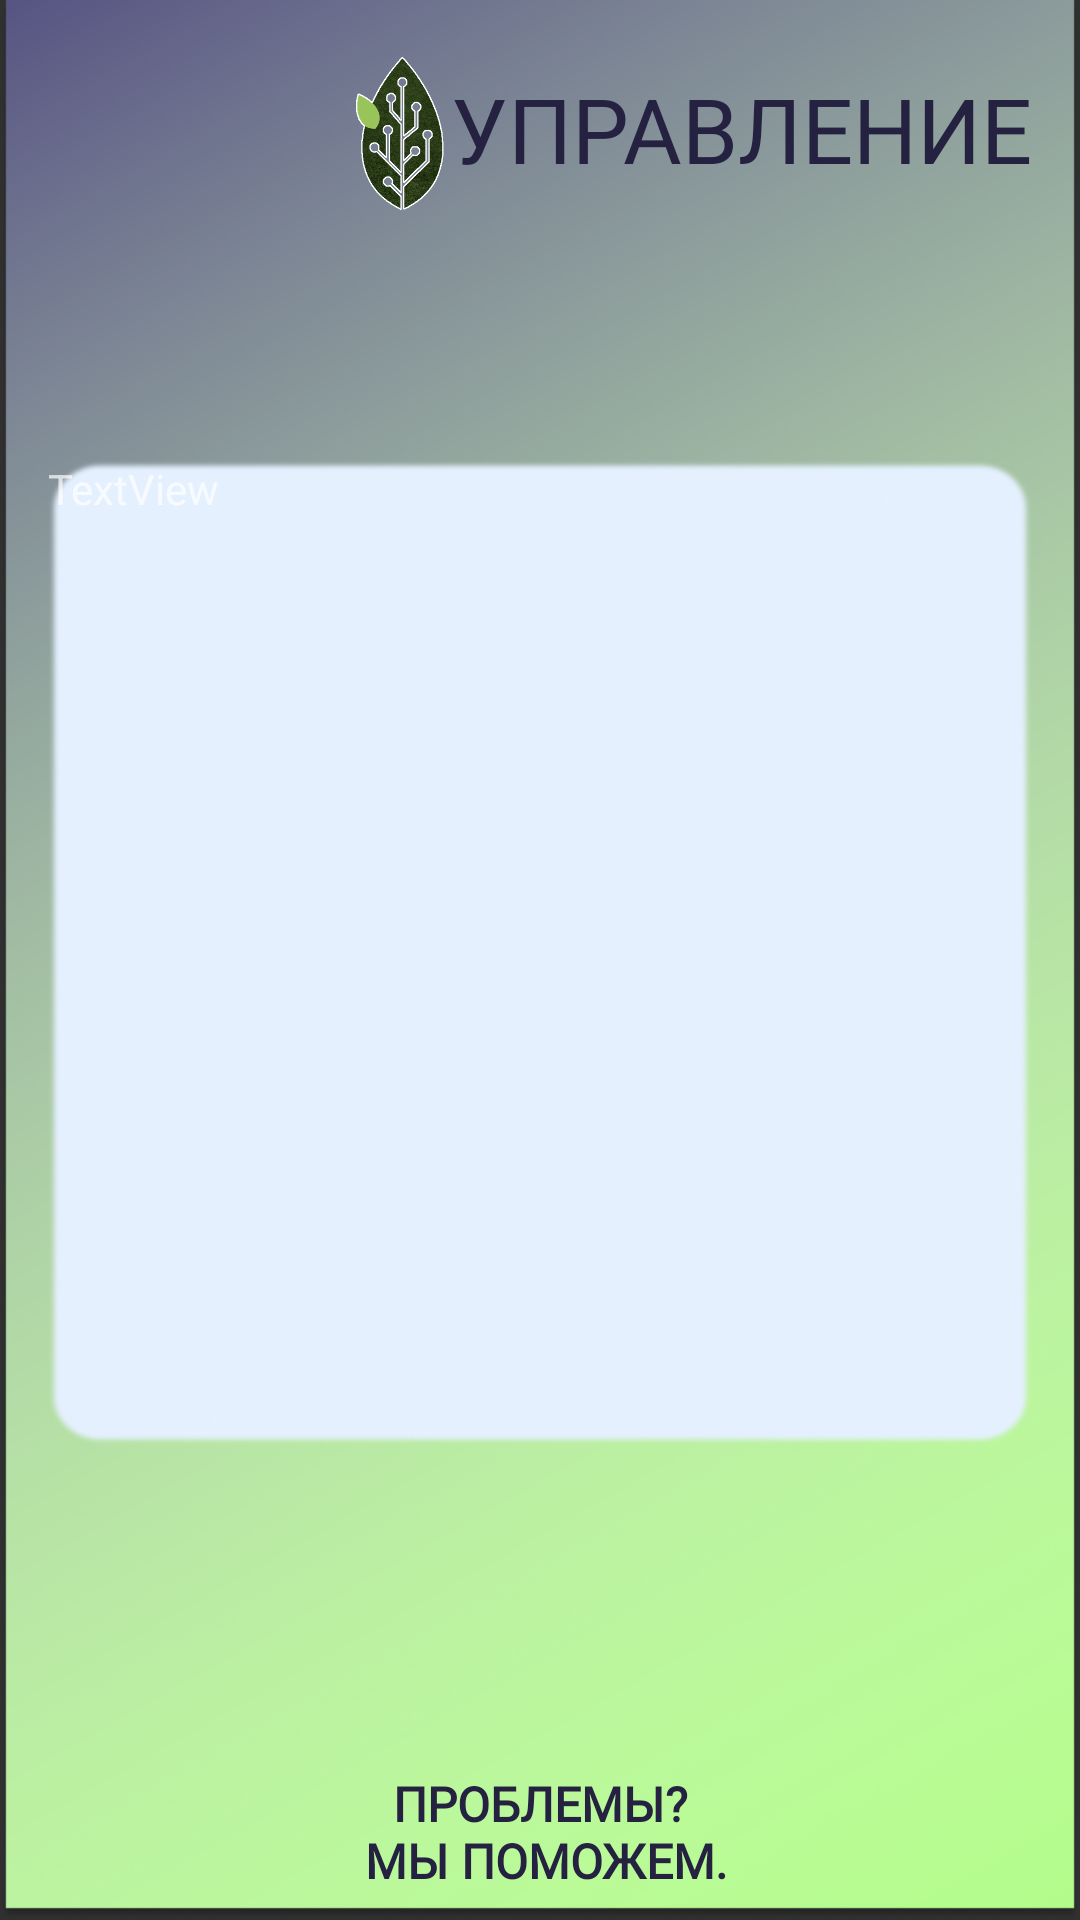

Produce the Android XML layout that renders to this screen, including the resource entries it uses.
<!-- AndroidManifest.xml: application theme AppTheme -->
<!-- res/layout/activity_add_container.xml -->
<?xml version="1.0" encoding="utf-8"?>
<androidx.constraintlayout.widget.ConstraintLayout xmlns:android="http://schemas.android.com/apk/res/android"
    xmlns:app="http://schemas.android.com/apk/res-auto"
    xmlns:tools="http://schemas.android.com/tools"
    android:layout_width="match_parent"
    android:layout_height="match_parent"
    android:background="@drawable/background_final"
    tools:context=".HelpActivity">

    <LinearLayout
        android:layout_width="match_parent"
        android:layout_height="match_parent"
        android:orientation="vertical">

        <LinearLayout
            android:layout_width="match_parent"
            android:layout_height="match_parent"
            android:layout_weight="8.5"
            android:background="@android:color/transparent"
            android:orientation="vertical">

            <androidx.constraintlayout.widget.ConstraintLayout
                android:layout_width="match_parent"
                android:layout_height="match_parent"
                android:background="@android:color/transparent">

                <ImageView
                    android:id="@+id/imageView2"
                    android:layout_width="30dp"
                    android:layout_height="95dp"
                    android:layout_marginTop="8dp"
                    android:layout_marginEnd="2dp"
                    android:layout_marginBottom="8dp"
                    app:layout_constraintBottom_toBottomOf="parent"
                    app:layout_constraintEnd_toStartOf="@+id/employee_header"
                    app:layout_constraintHorizontal_bias="1.0"
                    app:layout_constraintStart_toStartOf="parent"
                    app:layout_constraintTop_toTopOf="parent"
                    app:layout_constraintVertical_bias="0.448"
                    app:srcCompat="@drawable/itmo_green" />

                <TextView
                    android:id="@+id/employee_header"
                    android:layout_width="wrap_content"
                    android:layout_height="wrap_content"
                    android:layout_marginStart="65dp"
                    android:layout_marginEnd="16dp"
                    android:fontFamily="@font/lato_regular"
                    android:text="@string/admin_header"
                    android:textColor="@color/colorPrimary"
                    android:textSize="30dp"
                    app:layout_constraintBottom_toBottomOf="parent"
                    app:layout_constraintEnd_toEndOf="parent"
                    app:layout_constraintHorizontal_bias="1.0"
                    app:layout_constraintStart_toStartOf="parent"
                    app:layout_constraintTop_toTopOf="parent"
                    app:layout_constraintVertical_bias="0.506" />
            </androidx.constraintlayout.widget.ConstraintLayout>
        </LinearLayout>

        <LinearLayout
            android:layout_width="match_parent"
            android:layout_height="match_parent"
            android:layout_weight="9"
            android:orientation="vertical">

            <androidx.constraintlayout.widget.ConstraintLayout
                android:layout_width="match_parent"
                android:layout_height="match_parent" />

        </LinearLayout>

        <LinearLayout
            android:layout_width="match_parent"
            android:layout_height="match_parent"
            android:layout_weight="3"
            android:background="@android:color/transparent"
            android:gravity="center|top"
            android:orientation="vertical"
            android:paddingLeft="16dp"
            android:paddingTop="16dp"
            android:paddingRight="16dp"
            android:paddingBottom="100dp">

            <androidx.constraintlayout.widget.ConstraintLayout
                android:layout_width="match_parent"
                android:layout_height="match_parent"
                android:background="@drawable/adding_oval">

                <TextView
                    android:id="@+id/textView"
                    android:layout_width="wrap_content"
                    android:layout_height="wrap_content"
                    android:text="TextView" />
            </androidx.constraintlayout.widget.ConstraintLayout>
        </LinearLayout>

        <LinearLayout
            android:layout_width="match_parent"
            android:layout_height="match_parent"
            android:layout_weight="8.9"
            android:orientation="vertical">

            <androidx.constraintlayout.widget.ConstraintLayout
                android:layout_width="match_parent"
                android:layout_height="match_parent">


                <Button
                    android:id="@+id/button_help_ae"
                    android:layout_width="143dp"
                    android:layout_height="51dp"
                    android:background="@android:color/transparent"
                    android:fontFamily="@font/lato_regular"
                    android:gravity="center"
                    android:onClick="onHelpClick"
                    android:text="@string/problems"
                    android:textColor="@color/colorPrimary"
                    android:textSize="16sp"
                    android:textStyle="bold"
                    app:layout_constraintBottom_toBottomOf="parent"
                    app:layout_constraintEnd_toEndOf="parent"
                    app:layout_constraintStart_toStartOf="parent"
                    app:layout_constraintTop_toTopOf="parent" />
            </androidx.constraintlayout.widget.ConstraintLayout>
        </LinearLayout>
    </LinearLayout>
</androidx.constraintlayout.widget.ConstraintLayout>
<!-- resources referenced by this layout -->
<resources>
  <color name="colorPrimary">#242240</color>
  <!-- drawable adding_oval: png bitmap (drawable-v24, 140721 bytes) -->
  <!-- drawable background_final: png bitmap (drawable-v24, 403007 bytes) -->
  <!-- drawable itmo_green: png bitmap (drawable, 76870 bytes) -->
  <string name="admin_header">УПРАВЛЕНИЕ</string>
  <string name="problems">ПРОБЛЕМЫ?\n
      МЫ ПОМОЖЕМ.</string>
  <style name="AppTheme" parent="@style/Theme.AppCompat.NoActionBar">
          
          <item name="colorPrimary">@color/colorPrimary</item>
          <item name="colorPrimaryDark">@color/colorPrimaryDark</item>
          <item name="colorAccent">@color/colorAccent</item>
          <item name="android:spinnerItemStyle">@style/MySpinnerItem</item>
      </style>
  <color name="colorPrimaryDark">#0043A4</color>
  <color name="colorAccent">#4A69FF</color>
  <style name="MySpinnerItem" parent="AppTheme">
          <item name="android:textAppearance">@style/MyTextAppearanceSpinnerItem</item>
      </style>
  <style name="MyTextAppearanceSpinnerItem" parent="MySpinnerItem">
          <item name="android:textColor">@color/colorPrimary</item>
          <item name="android:textSize">18sp</item>
      </style>
</resources>
